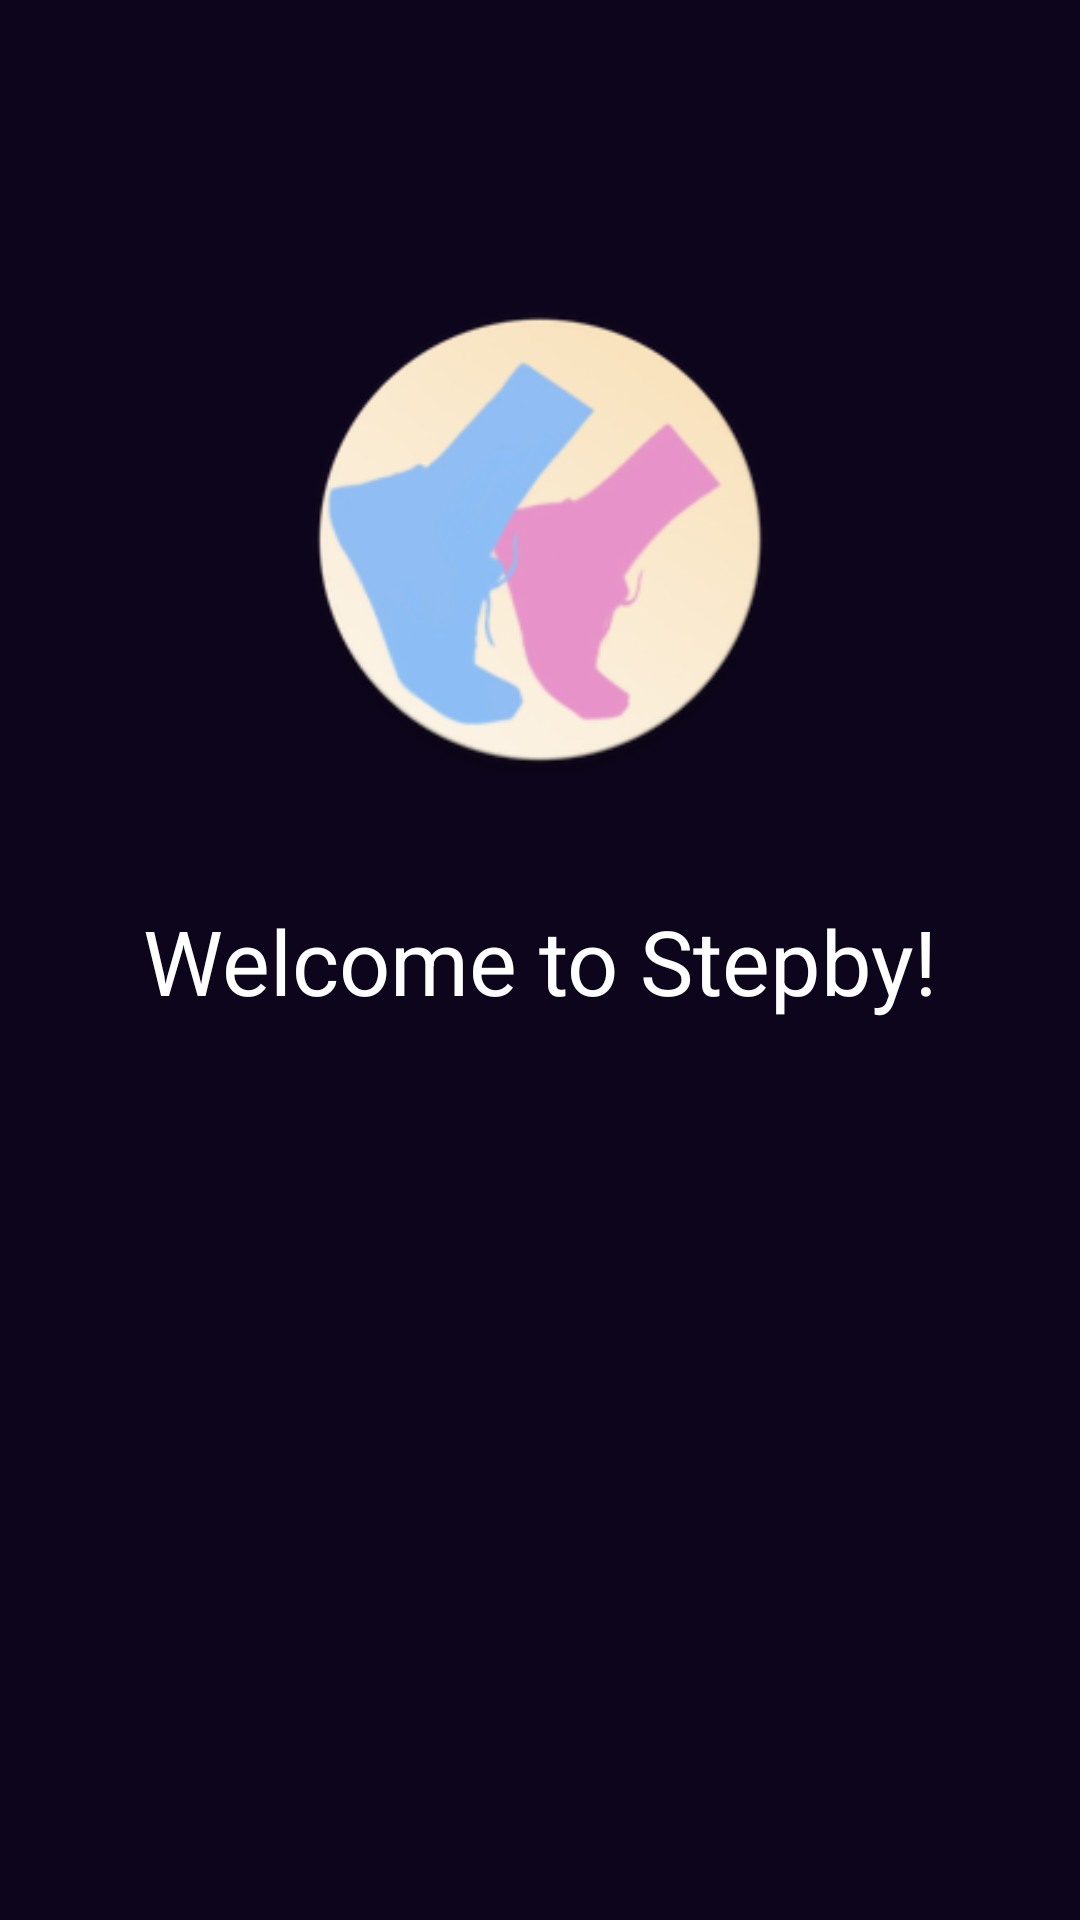

Reconstruct the res/layout file that produces this screen, plus the resources it refers to.
<!-- AndroidManifest.xml: application theme Theme.StepBy -->
<!-- res/layout/fragment_welcome.xml -->
<?xml version="1.0" encoding="utf-8"?>
<FrameLayout xmlns:android="http://schemas.android.com/apk/res/android"
    xmlns:tools="http://schemas.android.com/tools"
    android:layout_width="match_parent"
    android:layout_height="match_parent"
    tools:context=".WellcomeFragment">

    <LinearLayout
        android:layout_width="match_parent"
        android:layout_height="match_parent"
        android:paddingTop="100dp"
        android:orientation="vertical"
        android:background="@color/background_blue">

    <ImageView
        android:id="@+id/imageView3"
        android:layout_width="match_parent"
        android:layout_height="160dp"
        android:src="@mipmap/ic_launcher_round" />


    <TextView
        android:id="@+id/textView7"
        android:layout_width="match_parent"
        android:layout_height="wrap_content"
        android:text="Welcome to Stepby!"
        android:textSize="30dp"
        android:textColor="@color/white"
        android:inputType="textNoSuggestions"
        android:gravity="center_horizontal"
        android:layout_marginTop="40dp"
        android:layout_marginBottom="40dp"
        android:textAppearance="@style/TextAppearance.AppCompat.Medium" />

    </LinearLayout>

</FrameLayout>
<!-- resources referenced by this layout -->
<resources>
  <color name="background_blue">#0D051B</color>
  <color name="white">#FFFFFFFF</color>
  <!-- mipmap ic_launcher_round: png bitmap (drawable-xhdpi, 9768 bytes) -->
  <style name="Theme.StepBy" parent="Theme.MaterialComponents.DayNight.DarkActionBar">
          
          <item name="colorPrimary">@color/purple_200</item>
          <item name="colorPrimaryVariant">@color/purple_700</item>
          <item name="colorOnPrimary">@color/black</item>
          
          <item name="colorSecondary">@color/teal_200</item>
          <item name="colorSecondaryVariant">@color/teal_200</item>
          <item name="colorOnSecondary">@color/black</item>
          
          <item name="android:statusBarColor">?attr/colorPrimaryVariant</item>
          
      </style>
  <color name="purple_200">#FF6200EE</color>
  <color name="purple_700">#FF3700B3</color>
  <color name="black">#FF000000</color>
  <color name="teal_200">#FF03DAC5</color>
</resources>
